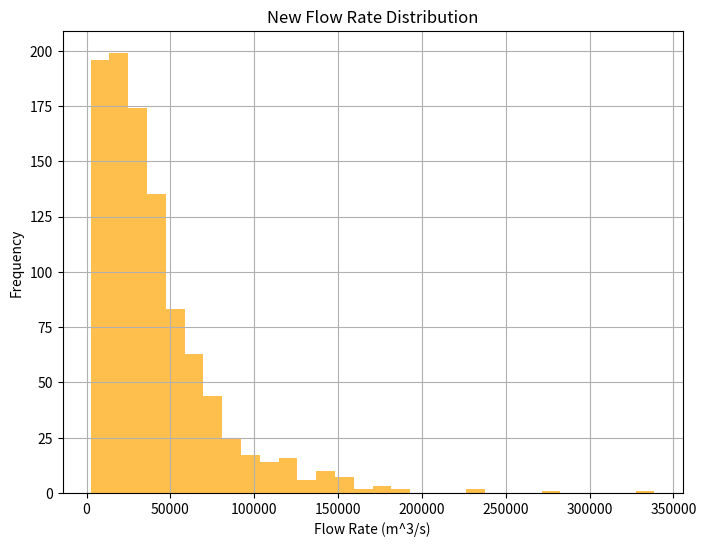

Python code for this plot:
import numpy as np
import pandas as pd
import matplotlib.pyplot as plt

# Constants for Darcy's law
A = 1.0  # Cross-sectional area (m^2)
mu = 0.001  # Viscosity of CO2 (Pa.s)
L = 1.0  # Length of the flow path (m)

# Parameters for the new simulation
new_num_simulations = 1000
new_injection_rate_mean = 120
new_injection_rate_std = 15
new_pressure_min = 1.5
new_pressure_max = 6
new_temperature_mean = 30
new_temperature_std = 7
new_permeability_mean = 2.5
new_permeability_std = 0.6

# Generate new random samples for each parameter
np.random.seed(42)  # For reproducibility
new_injection_rates = np.random.normal(new_injection_rate_mean, new_injection_rate_std, new_num_simulations)
new_pressures = np.random.uniform(new_pressure_min, new_pressure_max, new_num_simulations)
new_temperatures = np.random.normal(new_temperature_mean, new_temperature_std, new_num_simulations)
new_permeabilities = np.random.lognormal(new_permeability_mean, new_permeability_std, new_num_simulations)

# Create a new DataFrame to store the results
new_results_df = pd.DataFrame({
    'Injection Rate': new_injection_rates,
    'Pressure': new_pressures,
    'Temperature': new_temperatures,
    'Permeability': new_permeabilities
})

# Calculate flow rates using Darcy's law
new_results_df['Flow Rate'] = (new_results_df['Permeability'] * A * (new_results_df['Pressure'] - 1) / (mu * L))

# Ensure the DataFrame is defined
print("Head of new_results_df:")
print(new_results_df.head())

# Calculate summary statistics
summary_statistics = new_results_df.describe()

# Display the summary statistics with improved formatting
print("\nSummary Statistics for the New Results DataFrame:")
print(summary_statistics.to_string())

# Save summary statistics to a CSV file
summary_output_path = r"C:\Users\<user>. JMK\OneDrive\Desktop\SEISMIC ANALYSIS\summary_statistics.csv"
summary_statistics.to_csv(summary_output_path)
print(f"\nSummary statistics saved to: {summary_output_path}")

# Plot histogram of new flow rates
plt.figure(figsize=(8, 6))
plt.hist(new_results_df['Flow Rate'], bins=30, color='orange', alpha=0.7)
plt.title('New Flow Rate Distribution')
plt.xlabel('Flow Rate (m^3/s)')
plt.ylabel('Frequency')
plt.grid()
plt.show()
